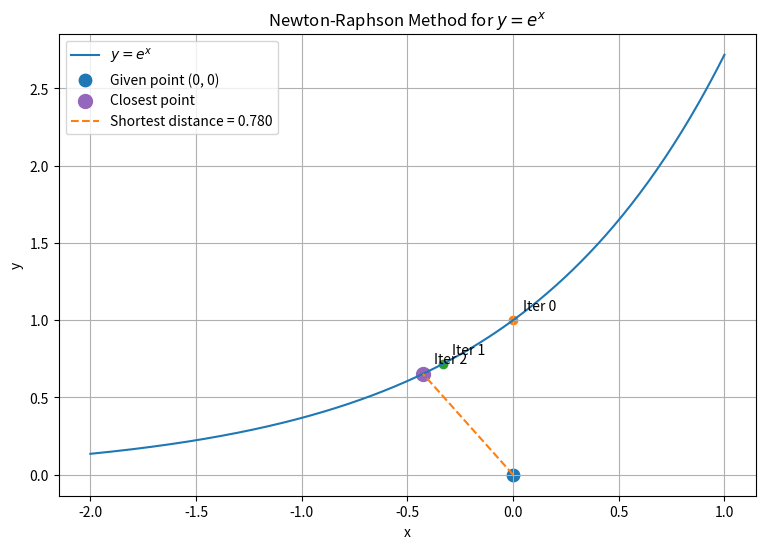

Write Python code to recreate this figure. (Note: this script raises an exception after producing the figure.)
import math
import matplotlib.pyplot as plt

# Define the function
def f(x):
    return x**2 + 5

# First derivative
def df(x):
    return 2 * x

# Second derivative
def ddf(x):
    return 2

# Second parabola for testing
def f2(x):
    return 0.5 * x**2 - 2 * x + 3

def df2(x):
    return x - 2

def ddf2(x):
    return 1

# Non-polynomial function: exponential
def f3(x):
    return math.exp(x)

def df3(x):
    return math.exp(x)

def ddf3(x):
    return math.exp(x)



#Points: 
# [0,0],[-4,0],[-8,0],[2,0],[6,0]

def find_newton_distance(
    x0,
    y0,
    f,
    df,
    ddf,
    initial_guess=0.0,
    tolerance=1e-7,
    max_iter=100
    ):

    x = initial_guess

    history = [x]

    for _ in range(max_iter):
        # D'(x)
        D_prime = 2 * (x-x0) + 2 * (f(x) - y0) * df(x)

        #D''(x)
        D_double_prime = 2 + 2 * (df(x)**2) + 2 * (f(x) - y0) * ddf(x)

        #Newton-Raphson update step
        next_x = x - D_prime / D_double_prime

        history.append(next_x)

        if abs (next_x - x) < tolerance:
            x = next_x
            break
        
        x = next_x
    
    shortest_distance = ((x - x0)**2 + (f(x) - y0)**2)**0.5

    return shortest_distance, x, history

def golden_section_search(
    x0,
    y0,
    f,
    a,
    b,
    tolerance = 1e-7
):
    phi = (1 + math.sqrt(5)) / 2
    resphi = 2 - phi
    x1 = a + resphi * (b - a)
    x2 = b - resphi * (b - a)

    def dist_sq(x):
        return (x - x0)**2 + (f(x) - y0)**2

    f_x1 = dist_sq(x1)
    f_x2 = dist_sq(x2)

    history = []

    while abs(b - a) > tolerance:

        history.append((a, b, x1, x2, f_x1, f_x2))
        
        if f_x1 < f_x2:
            b = x2
            x2 = x1
            f_x2 = f_x1
            x1 = a + resphi * (b - a)
            f_x1 = dist_sq(x1)
        else:
            a = x1
            x1 = x2
            f_x1 = f_x2
            x2 = b - resphi * (b - a)
            f_x2 = dist_sq(x2)

    

    best_x = (a + b)/2
    return math.sqrt(dist_sq(best_x)), best_x, history

def plot_newton_steps(
    x0,
    y0,
    f,
    df,
    ddf,
    initial_guess,
    x_min,
    x_max,
    equation_label,
    filename
):
    distance, closest_x, history = find_newton_distance(
        x0,
        y0,
        f,
        df,
        ddf,
        initial_guess=initial_guess
    )

    x_values = [
        x_min + i * 0.01
        for i in range(int((x_max - x_min) / 0.01) + 1)
    ]

    y_values = [f(x) for x in x_values]

    plt.figure(figsize=(9, 6))

    plt.plot(
        x_values,
        y_values,
        label=equation_label
    )

    plt.scatter(
        x0,
        y0,
        s=80,
        label=f"Given point ({x0}, {y0})"
    )

    # Show initial guess + first 4 Newton steps
    for i, x_iter in enumerate(history[:5]):
        y_iter = f(x_iter)

        plt.scatter(x_iter, y_iter)

        plt.annotate(
            f"Iter {i}",
            (x_iter, y_iter),
            textcoords="offset points",
            xytext=(6, 6)
        )

    closest_y = f(closest_x)

    plt.scatter(
        closest_x,
        closest_y,
        s=100,
        label="Closest point"
    )

    plt.plot(
        [x0, closest_x],
        [y0, closest_y],
        linestyle="--",
        label=f"Shortest distance = {distance:.3f}"
    )

    plt.title(
        f"Newton-Raphson Method for Point ({x0}, {y0})"
    )

    plt.xlabel("x")
    plt.ylabel("y")
    plt.legend()
    plt.grid(True)

    plt.savefig(
        filename,
        dpi=300,
        bbox_inches="tight"
    )

    plt.show()

def plot_golden_steps(
    x0,
    y0,
    f,
    a,
    b,
    x_min,
    x_max,
    equation_label,
    filename
):
    distance, closest_x, history = golden_section_search(
        x0,
        y0,
        f,
        a,
        b
    )

    x_values = [
        x_min + i * 0.01
        for i in range(int((x_max - x_min) / 0.01) + 1)
    ]

    y_values = [f(x) for x in x_values]

    plt.figure(figsize=(9, 6))

    plt.plot(
        x_values,
        y_values,
        label=equation_label
    )

    plt.scatter(
        x0,
        y0,
        s=80,
        label=f"Given point ({x0}, {y0})"
    )

    # Show first 2 Golden Section iterations
    for i, step in enumerate(history[:2], start=1):
        a_i, b_i, x1, x2, f_x1, f_x2 = step

        y1 = f(x1)
        y2 = f(x2)

        plt.scatter(x1, y1)
        plt.scatter(x2, y2)

        plt.annotate(
            f"Iter {i}: x1",
            (x1, y1),
            textcoords="offset points",
            xytext=(6, 7)
        )

        plt.annotate(
            f"Iter {i}: x2",
            (x2, y2),
            textcoords="offset points",
            xytext=(6, -15)
        )

    closest_y = f(closest_x)

    plt.scatter(
        closest_x,
        closest_y,
        s=100,
        label="Closest point"
    )

    plt.plot(
        [x0, closest_x],
        [y0, closest_y],
        linestyle="--",
        label=f"Shortest distance = {distance:.3f}"
    )

    plt.title(
        f"Golden Section Search for Point ({x0}, {y0})"
    )

    plt.xlabel("x")
    plt.ylabel("y")
    plt.legend()
    plt.grid(True)

    plt.savefig(
        filename,
        dpi=300,
        bbox_inches="tight"
    )

    plt.show()

# Test all required points
points = [
    (0, 0),
    (-4, 0),
    (-8, 0),
    (2, 0),
    (6, 0)
]

print(f"Newton_Raphson Method:")
for x0, y0 in points:
    distance, closest_x, history = find_newton_distance(
        x0,
        y0,
        f,
        df,
        ddf,
        initial_guess=x0
    )
    
    print(f"Point: ({x0}, {y0})")
    print(f"Shortest distance: {distance:.6f}")
    print(f"Closest x: {closest_x:.6f}")
    print("Iterations:")

    for i in range(len(history) - 1):
        print(
            f"Iteration {i + 1}: "
            f"{history[i]:.6f} -> {history[i + 1]:.6f}"
        )
    
    print()


# Test all required points using Golden Section Search
test_cases = [
    ((0, 0), -1, 1),
    ((-4, 0), -4, 0),
    ((-8, 0), -8, 0),
    ((2, 0), 0, 2),
    ((6, 0), 0, 6)
]

print(f"Golden Section Search Method:")
for (x0, y0), a, b in test_cases:
    distance, closest_x, history = golden_section_search(
        x0,
        y0,
        f,
        a,
        b
    )

    print(f"Point: ({x0}, {y0})")
    print(f"Interval: [{a}, {b}]")
    print(f"Shortest distance: {distance:.6f}")
    print(f"Closest x: {closest_x:.6f}")

    print("Iterations:")

    for i, step in enumerate(history, start=1):
        a_i, b_i, x1, x2, f_x1, f_x2 = step
        print(
            f"Iteration {i}: "
            f"Interval = [{a_i:.6f}, {b_i:.6f}], "
            f"x1 = {x1:.6f}, "
            f"x2 = {x2:.6f}, "
            f"D(x1) = {f_x1:.6f}, "
            f"D(x2) = {f_x2:.6f}"
        )

    print()


print("\nOther Parabola Test:")

# Test point
x0 = 0
y0 = 0

# Newton-Raphson
newton_distance, newton_x, newton_history = find_newton_distance(
    x0,
    y0,
    f2,
    df2,
    ddf2,
    initial_guess=0
)

print("Newton-Raphson:")
print(f"Point: ({x0}, {y0})")
print(f"Closest x: {newton_x:.6f}")
print(f"Shortest distance: {newton_distance:.6f}")


# Golden Section Search
golden_distance, golden_x, golden_history = golden_section_search(
    x0,
    y0,
    f2,
    -5,
    5
)

print("\nGolden Section Search:")
print(f"Point: ({x0}, {y0})")
print(f"Closest x: {golden_x:.6f}")
print(f"Shortest distance: {golden_distance:.6f}")


print("\nNon-Polynomial Function Test: y = e^x")

x0 = 0
y0 = 0

# Newton-Raphson
newton_distance, newton_x, newton_history = find_newton_distance(
    x0,
    y0,
    f3,
    df3,
    ddf3,
    initial_guess=0
)

print("Newton-Raphson:")
print(f"Point: ({x0}, {y0})")
print(f"Closest x: {newton_x:.6f}")
print(f"Shortest distance: {newton_distance:.6f}")

# Golden Section Search
golden_distance, golden_x, golden_history = golden_section_search(
    x0,
    y0,
    f3,
    -2,
    1
)

print("\nGolden Section Search:")
print(f"Point: ({x0}, {y0})")
print(f"Closest x: {golden_x:.6f}")
print(f"Shortest distance: {golden_distance:.6f}")

# Plot for non-polynomial example: y = e^x

x0_plot = 0
y0_plot = 0

distance, closest_x, newton_history = find_newton_distance(
    x0_plot,
    y0_plot,
    f3,
    df3,
    ddf3,
    initial_guess=0
)

# Values for drawing y = e^x
x_values = [-2 + i * 0.01 for i in range(301)]
y_values = [f3(x) for x in x_values]

plt.figure(figsize=(9, 6))

# Plot exponential function
plt.plot(
    x_values,
    y_values,
    label=r"$y=e^x$"
)

# Given point
plt.scatter(
    x0_plot,
    y0_plot,
    s=80,
    label="Given point (0, 0)"
)

# First few Newton iterations
for i, x_iter in enumerate(newton_history[:3]):
    y_iter = f3(x_iter)

    plt.scatter(x_iter, y_iter)

    plt.annotate(
        f"Iter {i}",
        (x_iter, y_iter),
        textcoords="offset points",
        xytext=(7, 7)
    )

# Final closest point
closest_y = f3(closest_x)

plt.scatter(
    closest_x,
    closest_y,
    s=100,
    label="Closest point"
)

# Shortest-distance line
plt.plot(
    [x0_plot, closest_x],
    [y0_plot, closest_y],
    linestyle="--",
    label=f"Shortest distance = {distance:.3f}"
)

plt.title("Newton-Raphson Method for $y=e^x$")
plt.xlabel("x")
plt.ylabel("y")
plt.legend()
plt.grid(True)

plt.savefig(
    "plots/newton_exp_0_0.png",
    dpi=300,
    bbox_inches="tight"
)

plt.show()


# Golden Section Search plot for non-polynomial example: y = e^x

x0_plot = 0
y0_plot = 0

distance, closest_x, golden_history = golden_section_search(
    x0_plot,
    y0_plot,
    f3,
    -2,
    1
)

# Values for drawing y = e^x
x_values = [-2 + i * 0.01 for i in range(301)]
y_values = [f3(x) for x in x_values]

plt.figure(figsize=(9, 6))

# Plot exponential function
plt.plot(
    x_values,
    y_values,
    label=r"$y=e^x$"
)

# Given point
plt.scatter(
    x0_plot,
    y0_plot,
    s=80,
    label="Given point (0, 0)"
)

# Show first 2 Golden Section iterations
for i, step in enumerate(golden_history[:2], start=1):

    a_i, b_i, x1, x2, f_x1, f_x2 = step

    y1 = f3(x1)
    y2 = f3(x2)

    plt.scatter(x1, y1)
    plt.scatter(x2, y2)

    plt.annotate(
        f"Iter {i}: x1",
        (x1, y1),
        textcoords="offset points",
        xytext=(7, 7)
    )

    plt.annotate(
        f"Iter {i}: x2",
        (x2, y2),
        textcoords="offset points",
        xytext=(7, -15)
    )

# Final closest point
closest_y = f3(closest_x)

plt.scatter(
    closest_x,
    closest_y,
    s=100,
    label="Closest point"
)

# Shortest-distance line
plt.plot(
    [x0_plot, closest_x],
    [y0_plot, closest_y],
    linestyle="--",
    label=f"Shortest distance = {distance:.3f}"
)

plt.title("Golden Section Search for $y=e^x$")
plt.xlabel("x")
plt.ylabel("y")
plt.legend()
plt.grid(True)

plt.savefig(
    "plots/golden_exp_0_0.png",
    dpi=300,
    bbox_inches="tight"
)

plt.show()

plot_newton_steps(
    x0=-8,
    y0=0,
    f=f,
    df=df,
    ddf=ddf,
    initial_guess=-8,
    x_min=-8.5,
    x_max=2,
    equation_label=r"$y=x^2+5$",
    filename="plots/newton_neg8_0_function.png"
)

plot_newton_steps(
    x0=0,
    y0=0,
    f=f,
    df=df,
    ddf=ddf,
    initial_guess=0,
    x_min=-2,
    x_max=2,
    equation_label=r"$y=x^2+5$",
    filename="plots/newton_0_0.png"
)

plot_newton_steps(
    x0=-4,
    y0=0,
    f=f,
    df=df,
    ddf=ddf,
    initial_guess=-4,
    x_min=-4.5,
    x_max=2,
    equation_label=r"$y=x^2+5$",
    filename="plots/newton_neg4_0.png"
)

plot_newton_steps(
    x0=2,
    y0=0,
    f=f,
    df=df,
    ddf=ddf,
    initial_guess=2,
    x_min=-2,
    x_max=2.5,
    equation_label=r"$y=x^2+5$",
    filename="plots/newton_2_0.png"
)

plot_newton_steps(
    x0=6,
    y0=0,
    f=f,
    df=df,
    ddf=ddf,
    initial_guess=6,
    x_min=-2,
    x_max=6.5,
    equation_label=r"$y=x^2+5$",
    filename="plots/newton_6_0.png"
)

plot_golden_steps(
    x0=-8,
    y0=0,
    f=f,
    a=-8,
    b=0,
    x_min=-8.5,
    x_max=2,
    equation_label=r"$y=x^2+5$",
    filename="plots/golden_neg8_0_function.png"
)

plot_golden_steps(
    x0=0,
    y0=0,
    f=f,
    a=-1,
    b=1,
    x_min=-2,
    x_max=2,
    equation_label=r"$y=x^2+5$",
    filename="plots/golden_0_0.png"
)

plot_golden_steps(
    x0=-4,
    y0=0,
    f=f,
    a=-4,
    b=0,
    x_min=-4.5,
    x_max=2,
    equation_label=r"$y=x^2+5$",
    filename="plots/golden_neg4_0.png"
)

plot_golden_steps(
    x0=2,
    y0=0,
    f=f,
    a=0,
    b=2,
    x_min=-2,
    x_max=2.5,
    equation_label=r"$y=x^2+5$",
    filename="plots/golden_2_0.png"
)

plot_golden_steps(
    x0=6,
    y0=0,
    f=f,
    a=0,
    b=6,
    x_min=-2,
    x_max=6.5,
    equation_label=r"$y=x^2+5$",
    filename="plots/golden_6_0.png"
)

plot_newton_steps(
    x0=0,
    y0=0,
    f=f2,
    df=df2,
    ddf=ddf2,
    initial_guess=0,
    x_min=-2,
    x_max=5,
    equation_label=r"$y=0.5x^2-2x+3$",
    filename="plots/newton_second_parabola.png"
)

plot_golden_steps(
    x0=0,
    y0=0,
    f=f2,
    a=-5,
    b=5,
    x_min=-2,
    x_max=5,
    equation_label=r"$y=0.5x^2-2x+3$",
    filename="plots/golden_second_parabola.png"
)
